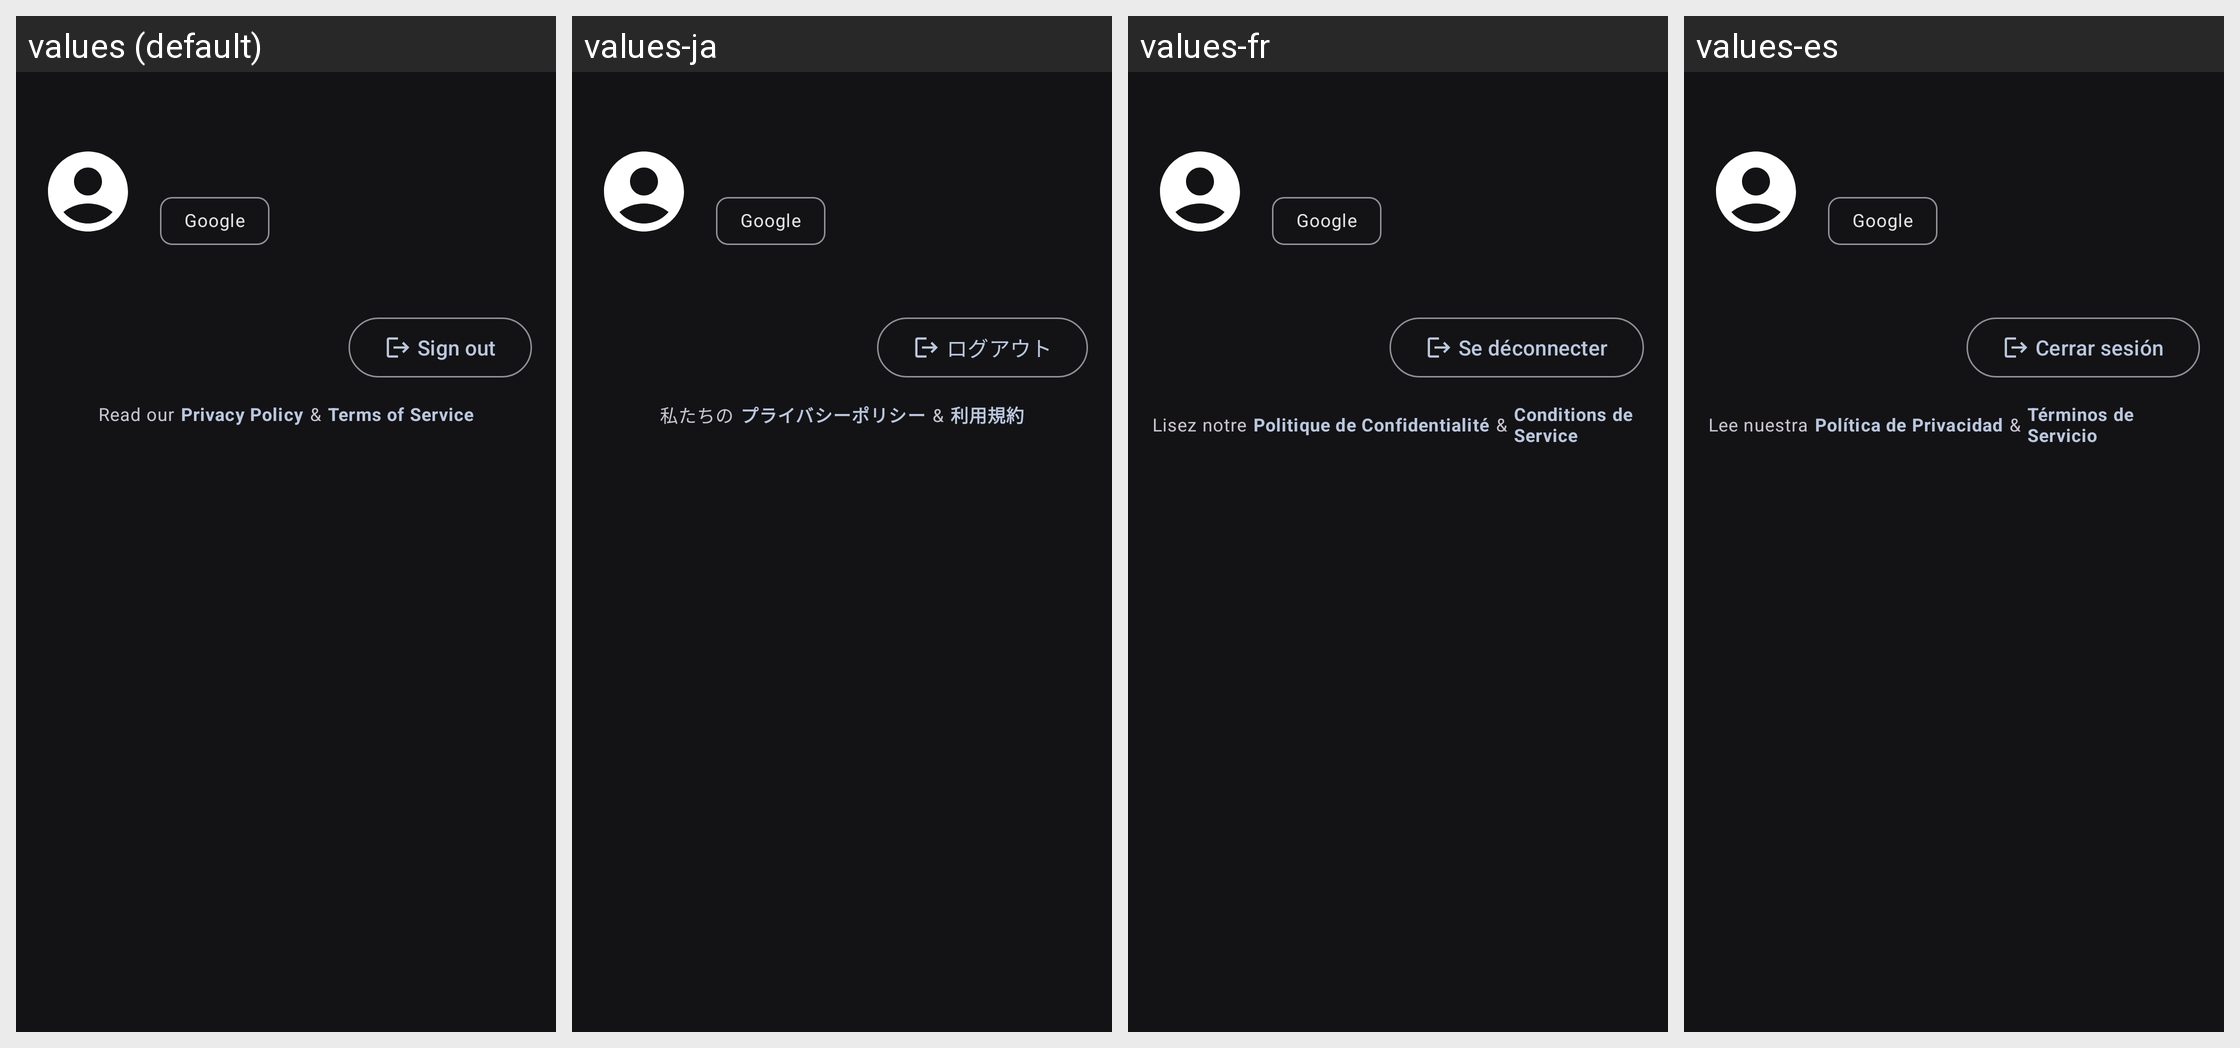

For this localized Android screen grid, give each drawn string resource with its value in every locale shown.
Android screen res/layout/card_user_profile.xml rendered under 4 locales, left to right: values (default), values-ja, values-fr, values-es. Device: Nexus 5 (rendered at 1080×1920; each locale shown at half size, 540×960, under a caption strip naming it); theme AppTheme.
Other locales in the repository, not shown: values-pt-rBR, values-ru, values-zh.
Strings drawn on this screen, with the default value and each locale's value (text and hints the layout hard-codes, and strings that could not be matched under every locale, appear in the picture but are not listed):

google_account
  values: Google
  values-ja: Google
  values-fr: Google
  values-es: Google

sign_out
  values: Sign out
  values-ja: ログアウト
  values-fr: Se déconnecter
  values-es: Cerrar sesión

privacy_terms_description
  values: Read our
  values-ja: 私たちの
  values-fr: Lisez notre
  values-es: Lee nuestra

privacy_policy_link
  values: Privacy Policy
  values-ja: プライバシーポリシー
  values-fr: Politique de Confidentialité
  values-es: Política de Privacidad

terms_of_service_link
  values: Terms of Service
  values-ja: 利用規約
  values-fr: Conditions de Service
  values-es: Términos de Servicio
